Run: headless pygame with SDL's dummy video driver; simulated clock (each Clock.tick advances the game by its frame time, no real sleeping); random seed 0; keys injected as events and as key.get_pressed() state; no mouse input; restart key RETURN tapped at the start of phases 3 and 4.
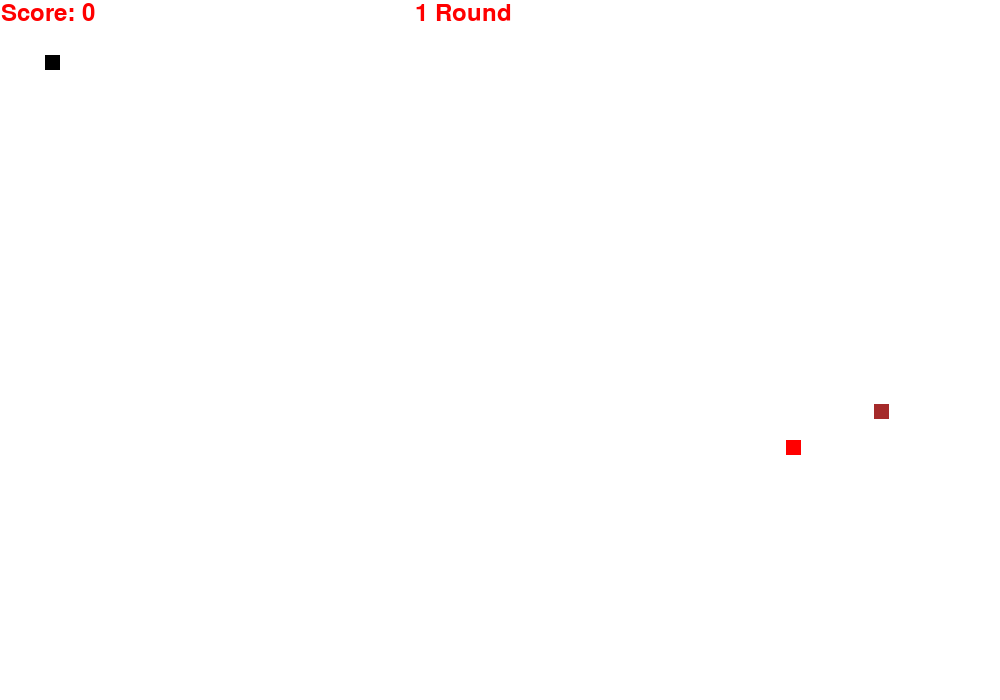
Frame 1 of 4 · flips 1–60 · no input
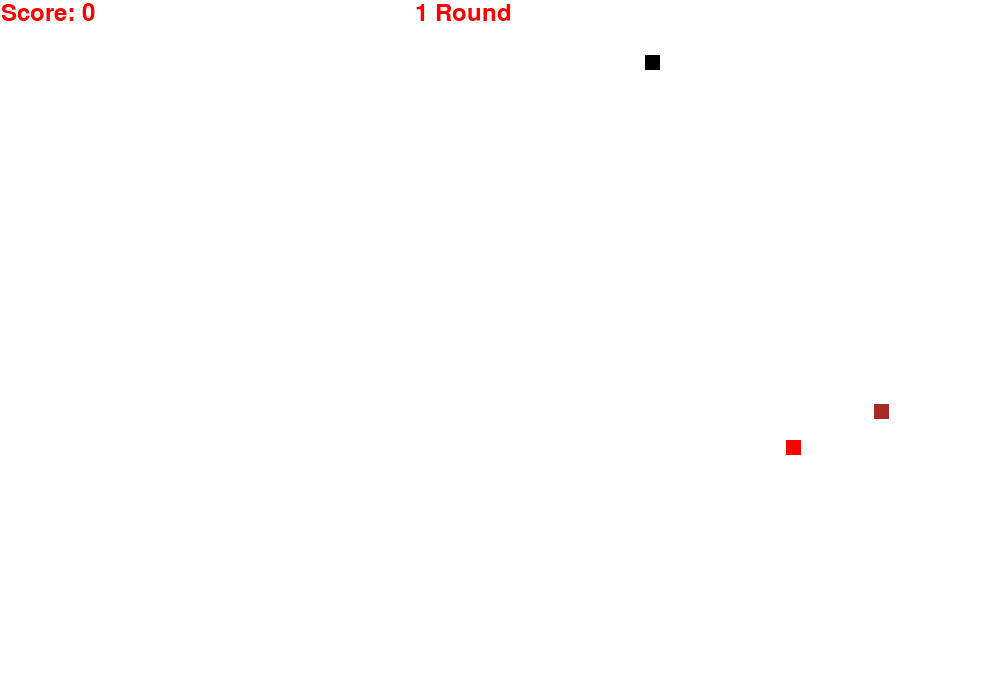
Frame 2 of 4 · flips 61–180 · tapped SPACE, RETURN · held RIGHT (→), D
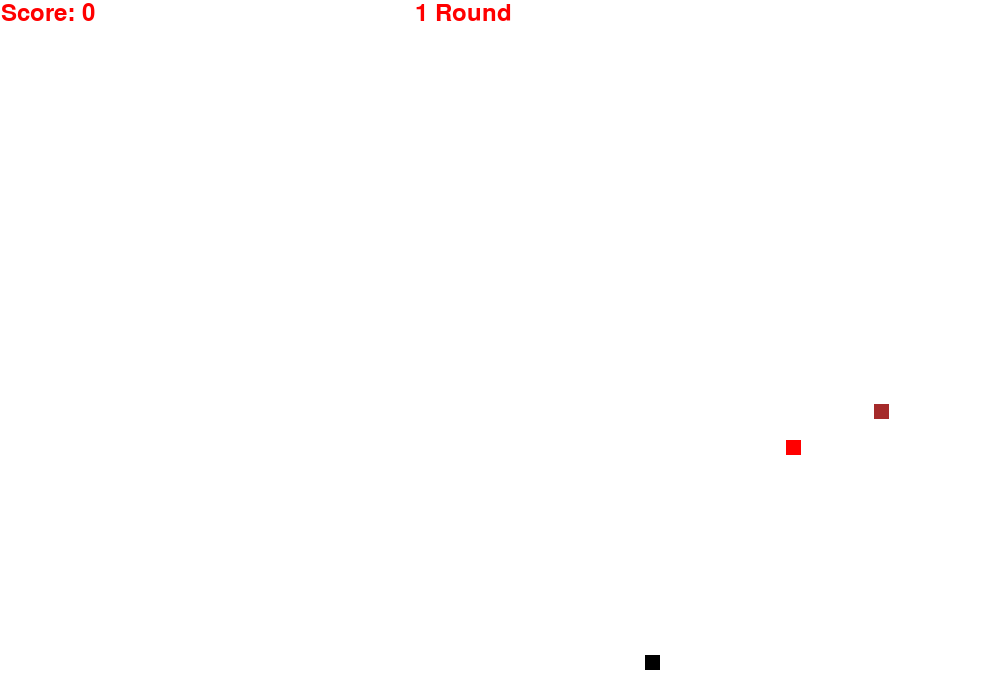
Frame 3 of 4 · flips 181–300 · tapped RETURN · held DOWN (↓), S
Frame 4 of 4 · flips 301–420 · tapped RETURN · held LEFT (←), A, UP (↑), W · screen same as frame 2, image omitted

The pygame program that drew these frames:

import pygame
import random
pygame.init()

# Colors
silver = (192,192,192)
grey = (211,211,211)
green = (144,238,144)
white = (255, 255, 255)
red = (255, 0, 0)
black = (0, 0, 0)
brown = (165,42,42)
ch = (silver,grey,green)
# Creating window
screen_width = 1000
screen_height = 700
gameWindow = pygame.display.set_mode((screen_width, screen_height))

# Game Title
pygame.display.set_caption("Snakes Eats")
pygame.display.update()
clock = pygame.time.Clock()
font = pygame.font.SysFont(None, 35)

def text_screen(text, color, x, y):
    screen_text = font.render(text, True, color)
    gameWindow.blit(screen_text, [x,y])


def plot_snake(gameWindow, color, snk_list, snake_size):
    for x,y in snk_list:
        pygame.draw.rect(gameWindow, color, [x, y, snake_size, snake_size])

# Game Loop
def gameloop(init_velocity):
    # Game specific variables
    exit_game = False
    game_over = False
    snake_x = 45
    snake_y = 55
    velocity_x = 0
    velocity_y = 0
    snk_list = []
    snk_length = 1
    init_score = 100
    c = 0
    count=1
    stone_x = random.randint(10, screen_width - 100)
    stone_y = random.randint(10, screen_height - 100)

    food_x = random.randint(10, screen_width - 100)
    food_y = random.randint(10, screen_height - 100)
    score = 0
    snake_size = 15
    fps = 35
    while not exit_game:
        if game_over:
            gameWindow.fill(white)
            text_screen("Game Over! Press Enter To Continue", red, 300, 300)

            for event in pygame.event.get():
                if event.type == pygame.QUIT:
                    exit_game = True

                if event.type == pygame.KEYDOWN:
                    if event.key == pygame.K_RETURN:
                        gameloop(5)

        else:

            for event in pygame.event.get():
                if event.type == pygame.QUIT:
                    exit_game = True

                if event.type == pygame.KEYDOWN:
                    if event.key == pygame.K_RIGHT:
                        velocity_x = init_velocity
                        velocity_y = 0

                    if event.key == pygame.K_LEFT:
                        velocity_x = - init_velocity
                        velocity_y = 0

                    if event.key == pygame.K_UP:
                        velocity_y = - init_velocity
                        velocity_x = 0

                    if event.key == pygame.K_DOWN:
                        velocity_y = init_velocity
                        velocity_x = 0

            snake_x = snake_x + velocity_x
            snake_y = snake_y + velocity_y

            if abs(snake_x - food_x)<10 and abs(snake_y - food_y)<10:
                score +=1
                food_x = random.randint(20, screen_width - 100)
                food_y = random.randint(20, screen_height - 100)
                stone_x = random.randint(20, screen_width - 100)
                stone_y = random.randint(20, screen_height - 100)
                snk_length +=4
            if abs(snake_x - stone_x)<10 and abs(snake_y - stone_y)<10:
                game_over = True

            if score*10 == init_score:
                c=1
                count+=1
                init_score+=100
                init_velocity = init_velocity+1

            if score*10 == init_score-100 and c==1:
                r = random.choice(ch)
                c=0    
            if score>=0 and score<=9:   
                gameWindow.fill(white)
                text_screen(f"{count} Round", red, 415,1)     
            if score >= 10:
                gameWindow.fill(r)
                text_screen(f"{count} Round", red, 415,1)    
    
            text_screen("Score: " + str(score * 10), red, 1, 1)
            pygame.draw.rect(gameWindow, red, [food_x, food_y, snake_size, snake_size])
            pygame.draw.rect(gameWindow, brown, [stone_x, stone_y, snake_size, snake_size])
            


            head = []
            head.append(snake_x)
            head.append(snake_y)
            snk_list.append(head)

            if len(snk_list)>snk_length:
                del snk_list[0]

            if head in snk_list[:-1]:
                game_over = True
            if snake_x<0:
                snake_x = screen_width
            if snake_x>screen_width:
                snake_x = 0
            if snake_y<0:
                snake_y = screen_height
            if snake_y>screen_height:
                snake_y = 0        

            plot_snake(gameWindow, black, snk_list, snake_size)
        pygame.display.update()
        clock.tick(fps)

    pygame.quit()
    quit()
gameloop(5)
